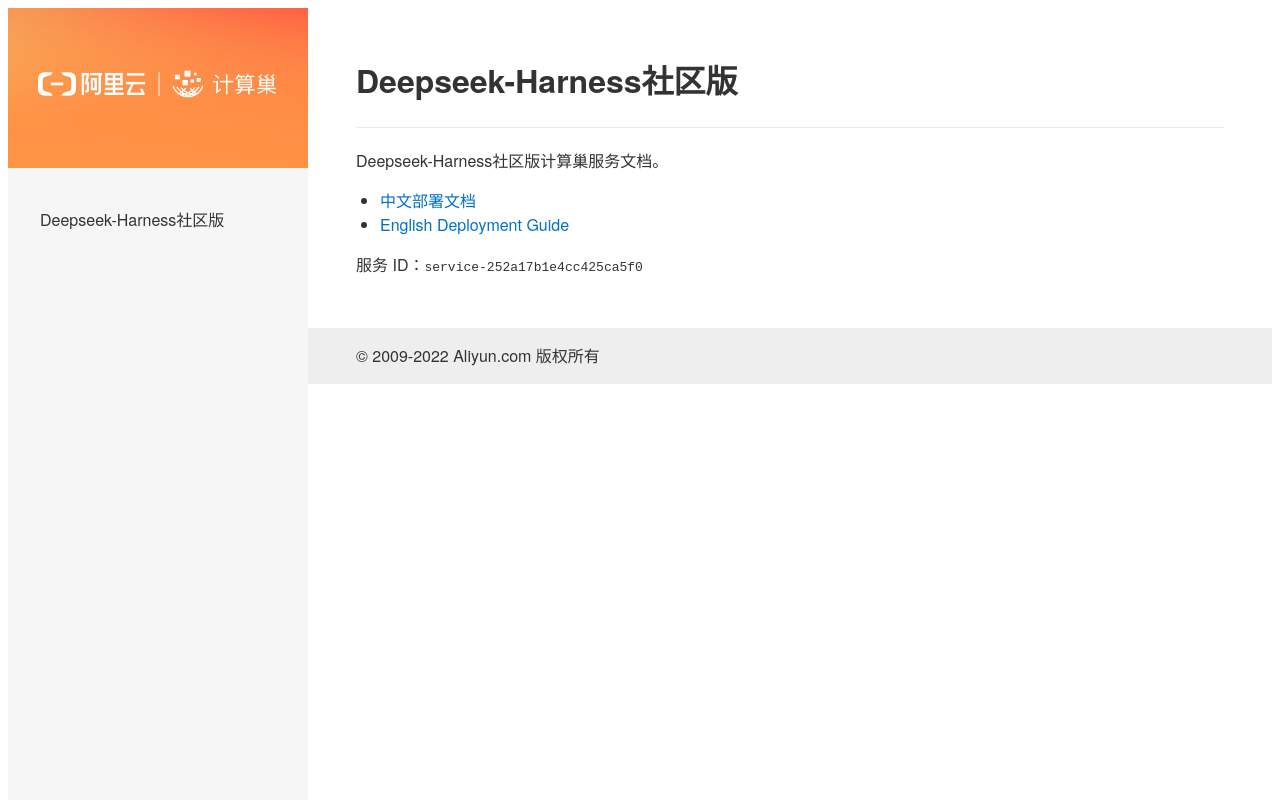

repository: aliyun-computenest/quickstart-deepseek-harness · page: index.html · generator: mkdocs

# Deepseek-Harness社区版

Deepseek-Harness社区版计算巢服务文档。

- [中文部署文档](index_ecs_single.md)
- [English Deployment Guide](index_ecs_single_en.md)

服务 ID：`service-252a17b1e4cc425ca5f0`
